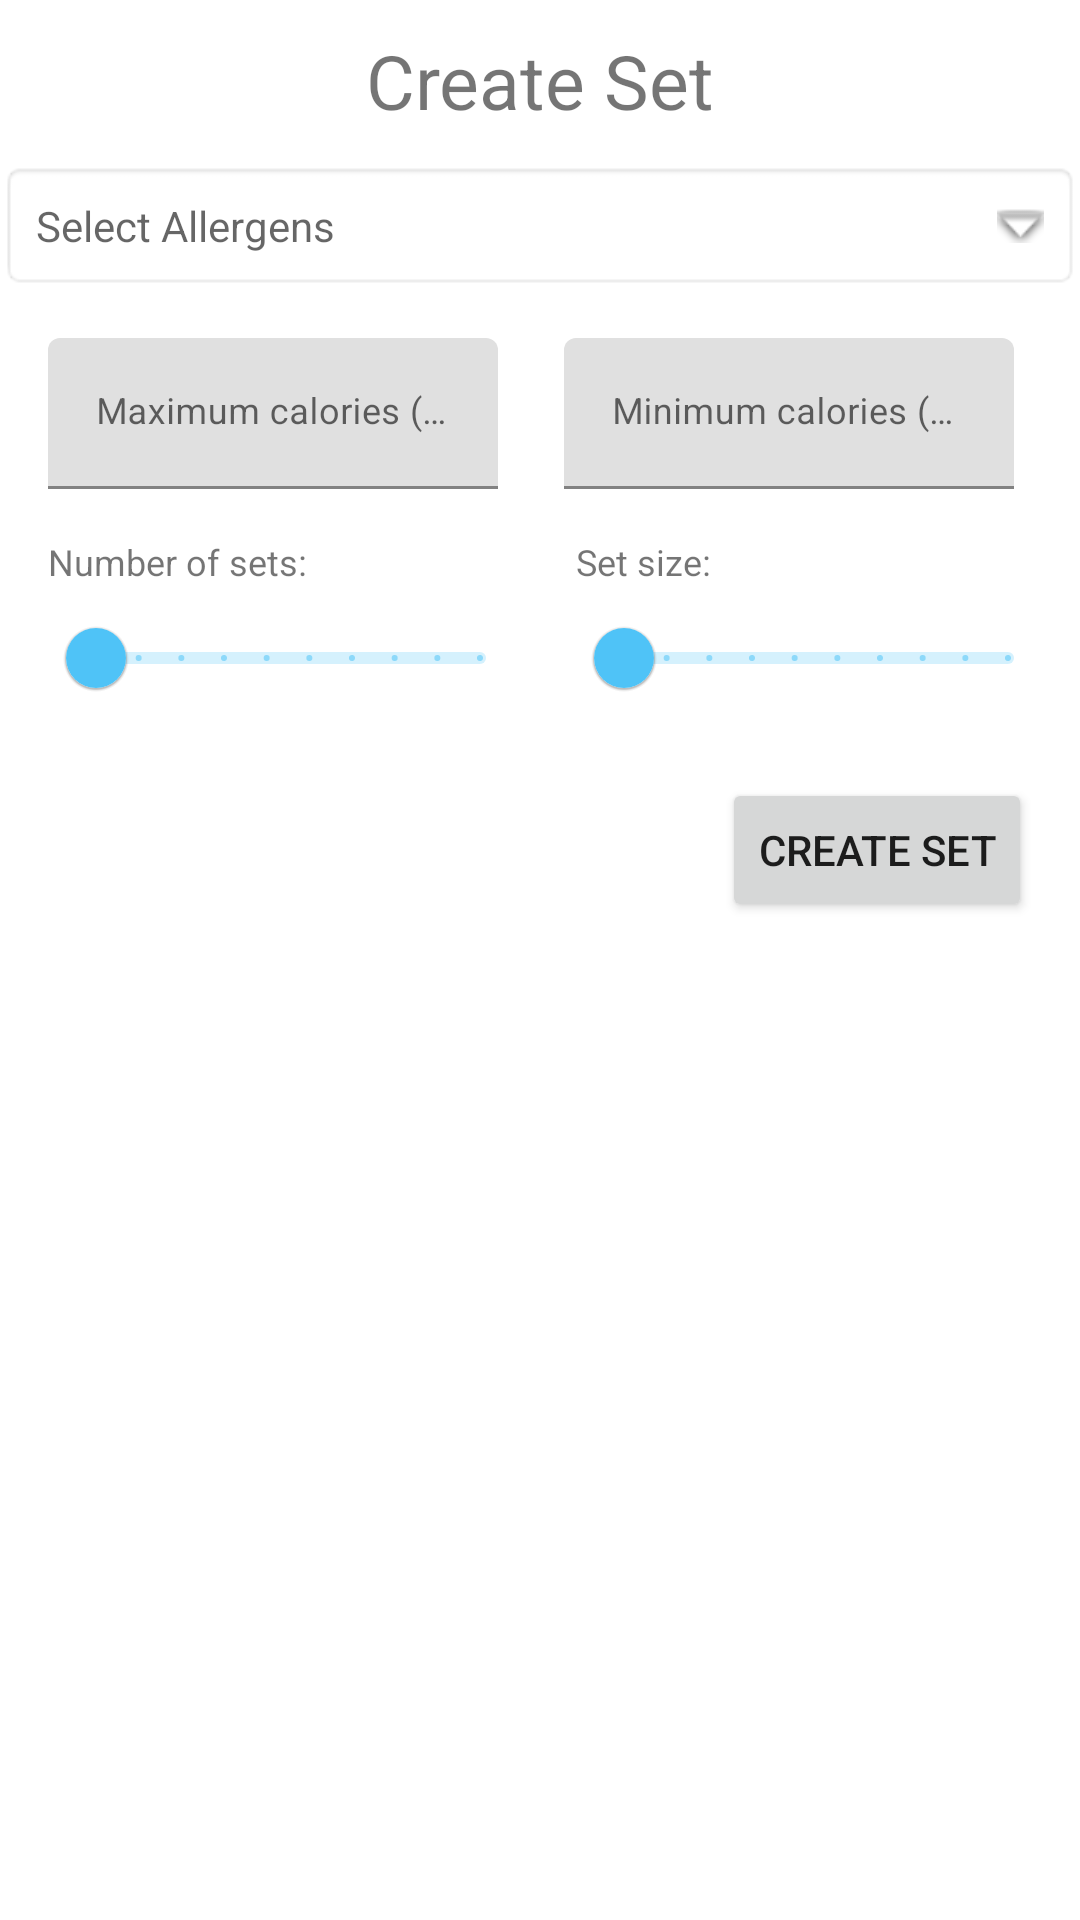

This screen was rendered from an Android layout file. Write that file and the resources it references.
<!-- AndroidManifest.xml: application theme Theme.Food4U -->
<!-- res/layout/fragment_create_set.xml -->
<?xml version="1.0" encoding="utf-8"?>
<androidx.constraintlayout.widget.ConstraintLayout
    xmlns:android="http://schemas.android.com/apk/res/android"
    xmlns:tools="http://schemas.android.com/tools"
    xmlns:app="http://schemas.android.com/apk/res-auto"
    android:layout_width="match_parent"
    android:layout_height="match_parent"
    tools:context=".fragments.CreateSetFragment">

    <TextView
        android:id="@+id/create_set_header"
        android:layout_width="wrap_content"
        android:layout_height="wrap_content"
        android:padding="10dp"
        android:text="@string/create_set"
        android:textSize="25sp"
        app:layout_constraintLeft_toLeftOf="parent"
        app:layout_constraintRight_toRightOf="parent"
        app:layout_constraintTop_toTopOf="parent"
        app:layout_constraintWidth_percent="0.5" />

    <TextView
        android:id="@+id/select_allergens_text_view"
        android:layout_width="match_parent"
        android:layout_height="wrap_content"
        android:layout_centerInParent="true"
        android:background="@android:drawable/editbox_background"
        android:drawablePadding="16dp"
        android:hint="@string/select_allergens"
        android:padding="12dp"
        app:drawableRightCompat="@android:drawable/arrow_down_float"

        app:layout_constraintLeft_toLeftOf="parent"
        app:layout_constraintRight_toRightOf="parent"
        app:layout_constraintTop_toBottomOf="@+id/create_set_header"/>

    <com.google.android.material.textfield.TextInputLayout
        android:id="@+id/maximum_calories_field"
        android:layout_width="150dp"
        android:layout_height="wrap_content"

        android:layout_marginStart="16dp"
        android:layout_marginTop="16dp"

        android:hint="@string/maximum_calories_label"

        app:layout_constraintTop_toBottomOf="@+id/select_allergens_text_view"
        app:layout_constraintLeft_toLeftOf="parent"
        >

        <com.google.android.material.textfield.TextInputEditText
            android:id="@+id/maximum_calories_edit_text"
            android:layout_width="match_parent"
            android:layout_height="wrap_content"
            android:inputType="number"
            android:textSize="12sp"
            android:maxLength="9" />

    </com.google.android.material.textfield.TextInputLayout>

    <com.google.android.material.textfield.TextInputLayout
        android:id="@+id/minimum_calories_field"
        android:layout_width="150dp"
        android:layout_height="wrap_content"

        android:layout_marginStart="16dp"
        android:layout_marginTop="16dp"
        android:layout_marginEnd="16dp"

        android:hint="@string/minimum_calories_label"

        app:layout_constraintTop_toBottomOf="@id/select_allergens_text_view"
        app:layout_constraintLeft_toRightOf="@id/maximum_calories_field"
        app:layout_constraintRight_toRightOf="parent"
        >

        <com.google.android.material.textfield.TextInputEditText
            android:id="@+id/minimum_calories_edit_text"
            android:layout_width="match_parent"
            android:layout_height="wrap_content"
            android:inputType="number"
            android:textSize="12sp"
            android:maxLength="9" />

    </com.google.android.material.textfield.TextInputLayout>

    <TextView
        android:id="@+id/slider_set_number_description"
        android:layout_width="wrap_content"
        android:layout_height="wrap_content"
        android:text="@string/number_of_sets"
        android:textSize="12sp"

        android:layout_marginStart="16dp"
        android:layout_marginTop="16dp"

        app:layout_constraintTop_toBottomOf="@id/maximum_calories_field"
        app:layout_constraintStart_toStartOf="parent"
        />

    <com.google.android.material.slider.Slider
        android:id="@+id/sets_number_slider"
        android:layout_width="160dp"
        android:layout_height="wrap_content"
        android:contentDescription="@string/number_of_sets"

        android:valueFrom="1.0"
        android:valueTo="10.0"
        android:stepSize="1.0"

        android:layout_marginStart="16dp"
        app:layout_constraintStart_toStartOf="parent"
        app:layout_constraintTop_toBottomOf="@id/slider_set_number_description" />

    <TextView
        android:id="@+id/slider_set_size_description"
        android:layout_width="wrap_content"
        android:layout_height="wrap_content"
        android:text="@string/set_size"
        android:textSize="12sp"

        android:layout_marginStart="16dp"
        android:layout_marginTop="16dp"

        app:layout_constraintTop_toBottomOf="@id/minimum_calories_field"
        app:layout_constraintStart_toEndOf="@id/sets_number_slider"
        />

    <com.google.android.material.slider.Slider
        android:id="@+id/set_size_slider"
        android:layout_width="160dp"
        android:layout_height="wrap_content"
        android:contentDescription="@string/set_size"

        android:valueFrom="1.0"
        android:valueTo="10.0"
        android:stepSize="1.0"

        android:layout_marginStart="16dp"
        app:layout_constraintStart_toEndOf="@id/sets_number_slider"
        app:layout_constraintTop_toBottomOf="@id/slider_set_size_description" />

    <Button
        android:id="@+id/create_set_submit_button"
        android:layout_width="wrap_content"
        android:layout_height="wrap_content"
        android:text="@string/create_set"

        app:layout_constraintEnd_toEndOf="parent"
        app:layout_constraintTop_toBottomOf="@id/set_size_slider"

        android:layout_marginTop="16dp"
        android:layout_marginEnd="16dp"/>

    <androidx.recyclerview.widget.RecyclerView
        android:id="@+id/recycler_view"
        android:layout_width="match_parent"
        android:layout_height="0dp"
        android:layout_weight="1"

        app:layout_constraintBottom_toBottomOf="parent"
        app:layout_constraintLeft_toLeftOf="parent"
        app:layout_constraintRight_toRightOf="parent"
        app:layout_constraintTop_toBottomOf="@+id/create_set_submit_button"

        android:layout_marginTop="16dp"
        android:layout_marginStart="16dp"
        android:layout_marginEnd="16dp" />

</androidx.constraintlayout.widget.ConstraintLayout>
<!-- resources referenced by this layout -->
<resources>
  <string name="create_set">Create Set</string>
  <string name="maximum_calories_label">Maximum calories (default: infinity)</string>
  <string name="minimum_calories_label">Minimum calories (default: 0)</string>
  <string name="number_of_sets">Number of sets:</string>
  <string name="select_allergens">Select Allergens</string>
  <string name="set_size">Set size:</string>
  <style name="Theme.Food4U" parent="Theme.MaterialComponents.DayNight.NoActionBar">
          
          <item name="colorPrimary">#4FC3F7</item>
          <item name="colorPrimaryVariant">@color/blue_800</item>
          <item name="colorOnPrimary">@color/white</item>
          
          <item name="colorSecondary">@color/teal_200</item>
          <item name="colorSecondaryVariant">@color/teal_700</item>
          <item name="colorOnSecondary">@color/black</item>
          
          <item name="android:statusBarColor" tools:targetApi="l">?attr/colorPrimaryVariant</item>
          
      </style>
  <color name="blue_800">#0277BD</color>
  <color name="white">#FFFFFFFF</color>
  <color name="teal_200">#FF03DAC5</color>
  <color name="teal_700">#FF018786</color>
  <color name="black">#FF000000</color>
</resources>
